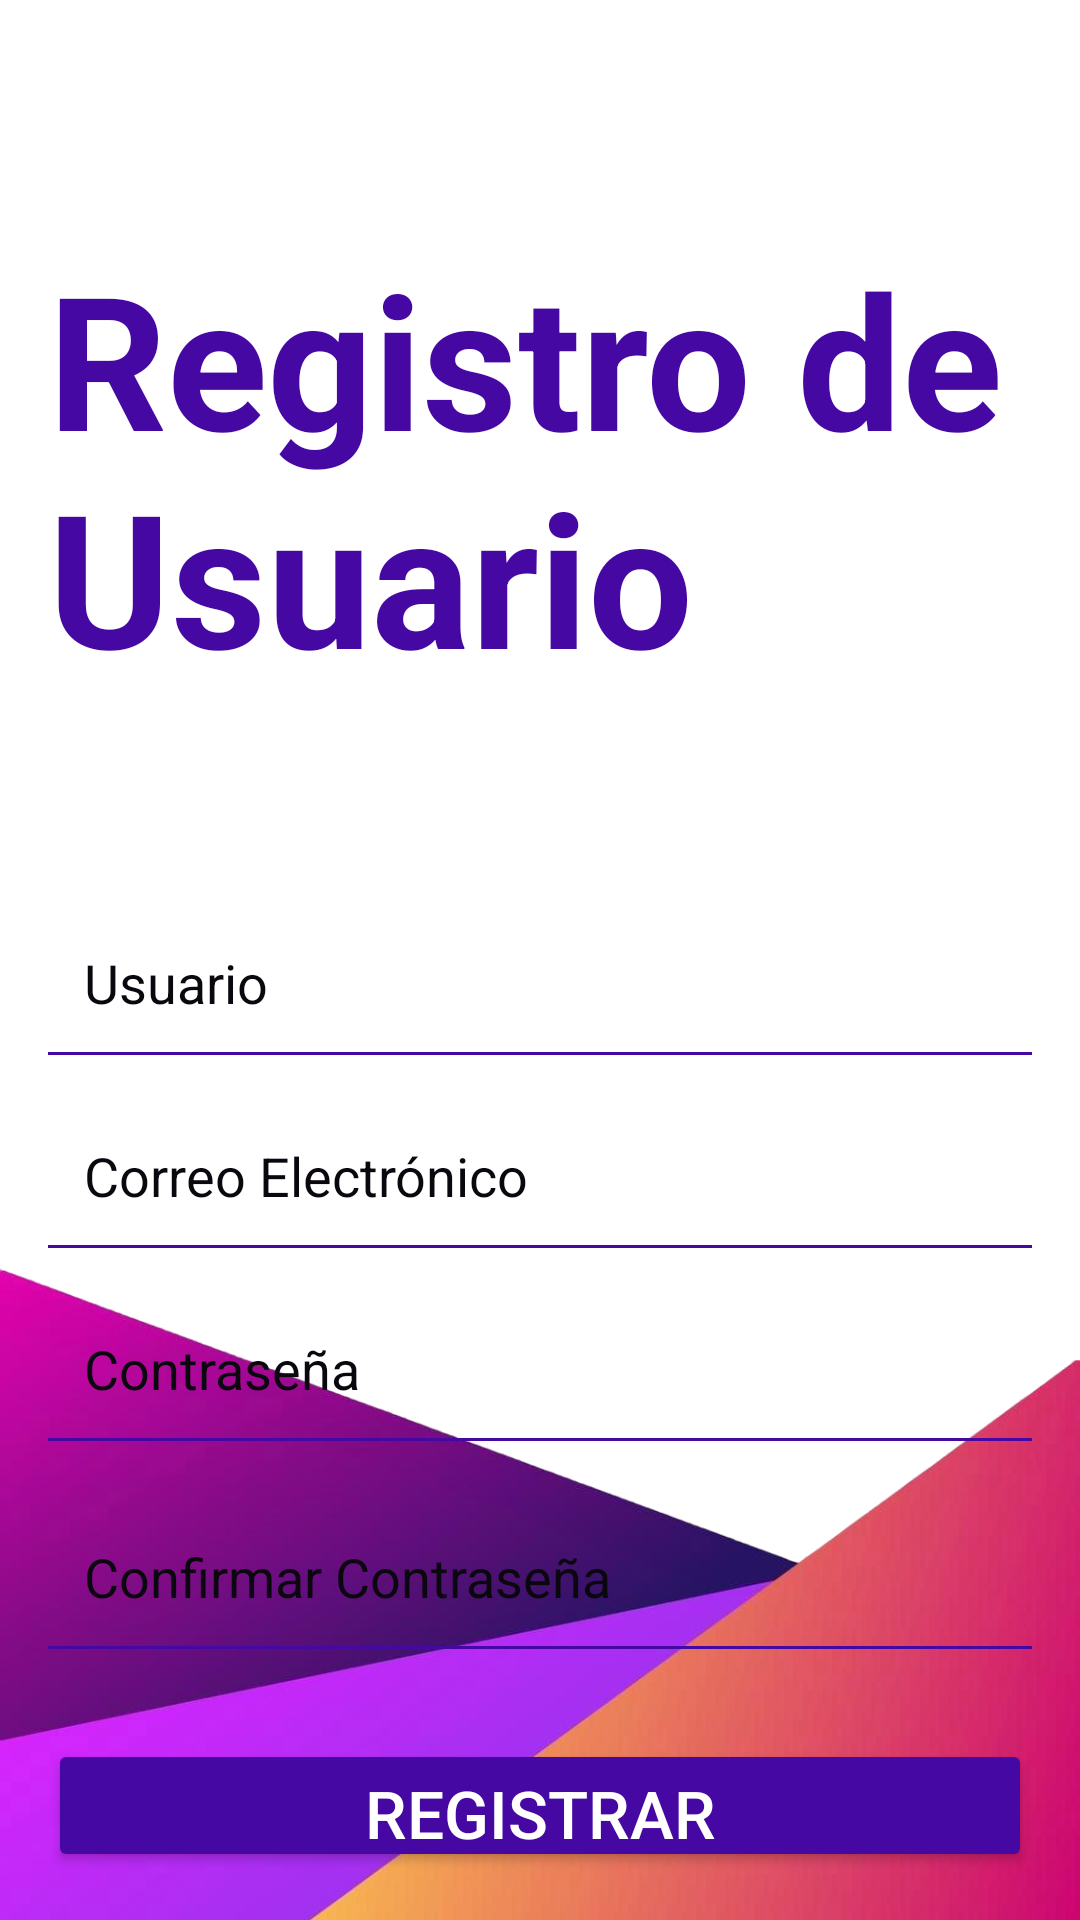

Write the Android layout XML for this screen, with the resource values it uses.
<!-- AndroidManifest.xml: application theme Theme.Cusco -->
<!-- res/layout/registro.xml -->
<?xml version="1.0" encoding="utf-8"?>

<RelativeLayout xmlns:android="http://schemas.android.com/apk/res/android"
    android:layout_width="match_parent"
    android:layout_height="match_parent"
    android:padding="16dp"
    android:background="@drawable/fondo_app2">

    


    
    <TextView
        android:id="@+id/appTitle2"
        android:layout_width="wrap_content"
        android:layout_height="wrap_content"
        android:layout_marginTop="62dp"
        android:text="Registro de Usuario"
        android:textColor="#4608A2"

        android:textSize="62sp"
        android:textStyle="bold" />

    <EditText
        android:id="@+id/username"
        android:layout_width="match_parent"
        android:layout_height="wrap_content"
        android:textColor="#0B070F"
        android:hint="Usuario"
        android:inputType="text"
        android:textSize="18sp"
        android:textColorHint="#0B070F"
        android:layout_below="@id/appTitle2"
        android:layout_marginTop="70dp"
        android:padding="12dp"
        android:background="@drawable/edittext_bottom_line" />

    
    <EditText
        android:id="@+id/email"
        android:layout_width="match_parent"
        android:layout_height="wrap_content"
        android:textColor="#0B070F"
        android:hint="Correo Electrónico"
        android:inputType="textEmailAddress"
        android:textSize="18sp"
        android:textColorHint="#0B070F"
        android:layout_below="@id/username"
        android:layout_marginTop="16dp"
        android:padding="12dp"
        android:background="@drawable/edittext_bottom_line" />

    
    <EditText
        android:id="@+id/password"
        android:layout_width="match_parent"
        android:layout_height="wrap_content"
        android:hint="Contraseña"
        android:inputType="textPassword"
        android:textSize="18sp"
        android:textColorHint="#0B070F"
        android:layout_below="@id/email"
        android:layout_marginTop="16dp"
        android:textColor="#0B070F"
        android:padding="12dp"
        android:background="@drawable/edittext_bottom_line" />

    

    

    <EditText
        android:id="@+id/confirmPassword"
        android:layout_width="match_parent"
        android:layout_height="wrap_content"
        android:layout_below="@id/password"
        android:textColor="#0B070F"
        android:textColorHint="#0B070F"
        android:layout_marginTop="21dp"
        android:background="@drawable/edittext_bottom_line"
        android:hint="Confirmar Contraseña"
        android:inputType="textPassword"
        android:padding="12dp"
        android:textSize="18sp" />

    <Button
        android:id="@+id/registerButton"
        android:layout_width="match_parent"
        android:layout_height="60dp"
        android:layout_below="@id/confirmPassword"
        android:layout_marginTop="30dp"
        android:backgroundTint="#4608A2"

        android:text="Registrar"
        android:textColor="@android:color/white"
        android:textSize="22sp" />

</RelativeLayout>
<!-- resources referenced by this layout -->
<resources>
  <!-- drawable edittext_bottom_line (drawable) -->
  <?xml version="1.0" encoding="utf-8"?>
  
  <layer-list xmlns:android="http://schemas.android.com/apk/res/android">
      <item android:top="-2dp" android:left="-2dp" android:right="-2dp">
          <shape android:shape="rectangle">
              <stroke android:width="1dp" android:color="#4608A2"/>
              <solid android:color="@android:color/transparent"/>
          </shape>
      </item>
  </layer-list>
  <!-- drawable fondo_app2: png bitmap (drawable, 203107 bytes) -->
  <style name="Theme.Cusco" parent="Base.Theme.Cusco" />
  <style name="Base.Theme.Cusco" parent="Theme.Material3.DayNight.NoActionBar">
          
          
      </style>
</resources>
